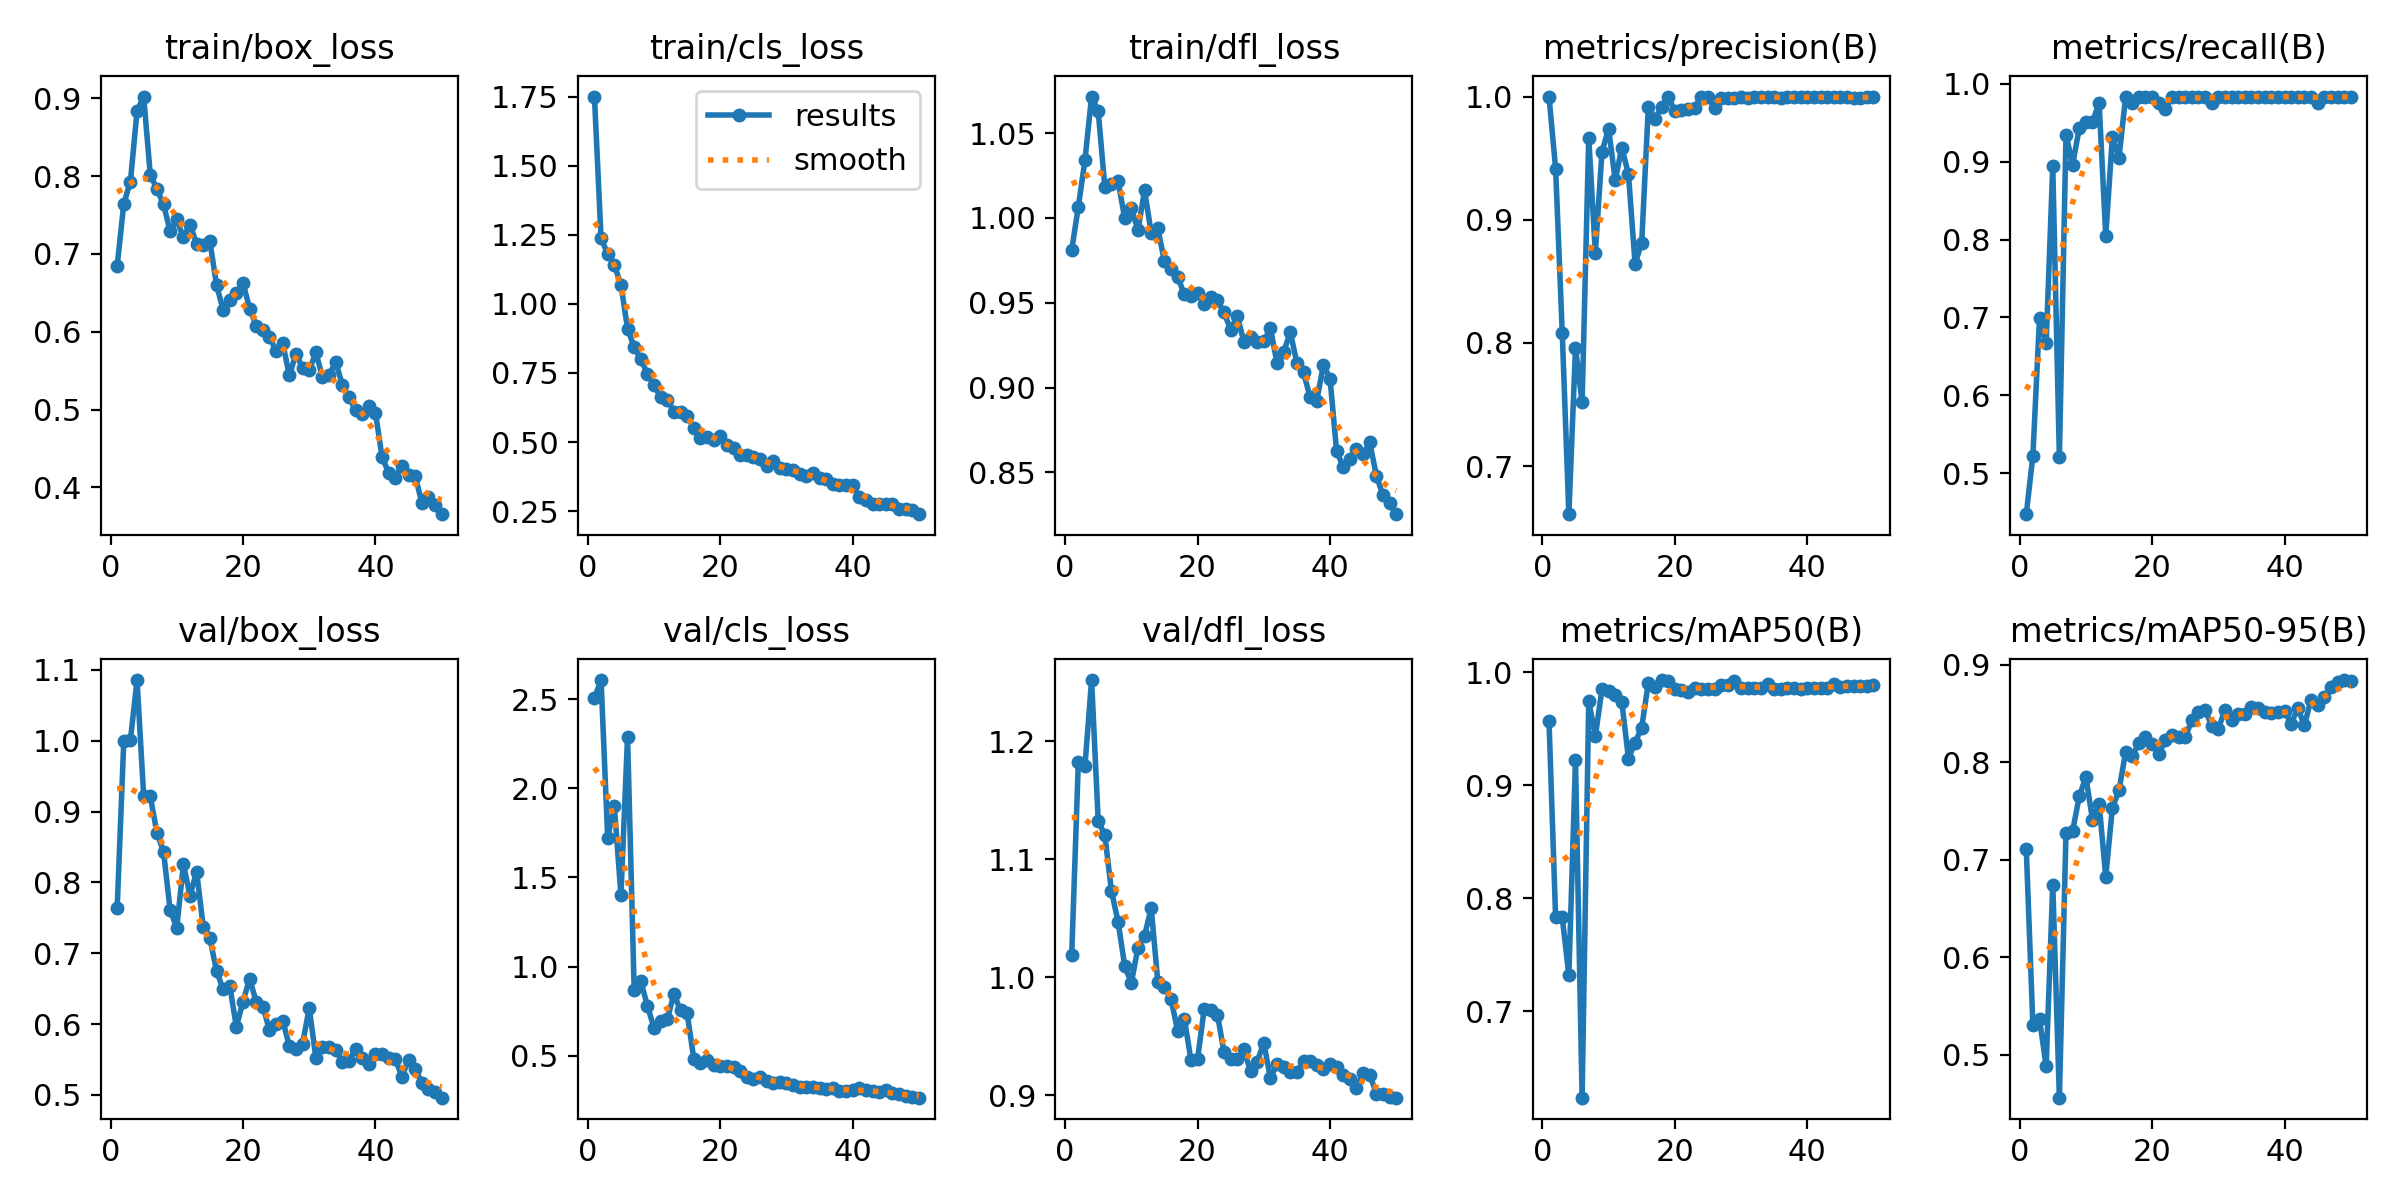

The table this chart was drawn from, first rows:
epoch, time, train/box_loss, train/cls_loss, train/dfl_loss, metrics/precision(B), metrics/recall(B), metrics/mAP50(B), metrics/mAP50-95(B), val/box_loss, val/cls_loss, val/dfl_loss, lr/pg0, lr/pg1, lr/pg2
1, 86.37, 0.6845, 1.751, 0.9812, 1, 0.4473, 0.9573, 0.7111, 0.7635, 2.507, 1.019, 0.00052, 0.00052, 0.00052
2, 170, 0.7646, 1.237, 1.007, 0.9414, 0.5226, 0.7832, 0.5302, 0.9997, 2.607, 1.183, 0.001039, 0.001039, 0.001039
3, 254.1, 0.793, 1.182, 1.034, 0.8083, 0.6992, 0.7832, 0.5368, 1.001, 1.723, 1.179, 0.001537, 0.001537, 0.001537
4, 516.7, 0.8834, 1.141, 1.072, 0.6609, 0.6667, 0.732, 0.4885, 1.086, 1.899, 1.252, 0.001881, 0.001881, 0.001881
5, 599.4, 0.9022, 1.069, 1.063, 0.7957, 0.8943, 0.922, 0.6747, 0.9225, 1.402, 1.132, 0.001842, 0.001842, 0.001842
6, 682.9, 0.8017, 0.9107, 1.018, 0.7517, 0.5203, 0.6238, 0.4561, 0.9215, 2.29, 1.12, 0.001802, 0.001802, 0.001802
7, 799.3, 0.7834, 0.843, 1.02, 0.9664, 0.9349, 0.9745, 0.7281, 0.8702, 0.8701, 1.073, 0.001762, 0.001762, 0.001762
8, 904.3, 0.7637, 0.8004, 1.022, 0.8733, 0.8963, 0.9435, 0.7297, 0.8435, 0.9175, 1.047, 0.001723, 0.001723, 0.001723
9, 990.8, 0.729, 0.7471, 0.9999, 0.9551, 0.9431, 0.9851, 0.7651, 0.7607, 0.7795, 1.01, 0.001683, 0.001683, 0.001683
10, 1076, 0.7443, 0.7062, 1.006, 0.974, 0.9512, 0.9838, 0.7851, 0.7361, 0.6539, 0.995, 0.001644, 0.001644, 0.001644
11, 1157, 0.7211, 0.6627, 0.9927, 0.9319, 0.9512, 0.9798, 0.7413, 0.8256, 0.6961, 1.025, 0.001604, 0.001604, 0.001604
12, 1234, 0.7377, 0.6535, 1.016, 0.9586, 0.9756, 0.9735, 0.7578, 0.7813, 0.7038, 1.035, 0.001564, 0.001564, 0.001564
13, 1311, 0.7129, 0.6102, 0.9911, 0.9368, 0.8049, 0.9237, 0.6827, 0.8154, 0.8452, 1.058, 0.001525, 0.001525, 0.001525
14, 1401, 0.7118, 0.6089, 0.9939, 0.8642, 0.9316, 0.9378, 0.7534, 0.7369, 0.7538, 0.996, 0.001485, 0.001485, 0.001485
15, 1494, 0.7161, 0.5944, 0.9744, 0.8813, 0.9052, 0.9511, 0.7714, 0.7211, 0.7377, 0.9919, 0.001446, 0.001446, 0.001446
16, 1587, 0.6602, 0.5506, 0.9699, 0.9918, 0.983, 0.9908, 0.8105, 0.6752, 0.4825, 0.9812, 0.001406, 0.001406, 0.001406
17, 1680, 0.6281, 0.5144, 0.9653, 0.9819, 0.9756, 0.9867, 0.8066, 0.6492, 0.4601, 0.9544, 0.001366, 0.001366, 0.001366
18, 1773, 0.6401, 0.5164, 0.9549, 0.9918, 0.9826, 0.9931, 0.8194, 0.654, 0.4731, 0.9648, 0.001327, 0.001327, 0.001327
19, 1865, 0.6495, 0.5057, 0.9537, 0.9995, 0.9837, 0.9922, 0.8263, 0.5961, 0.4482, 0.9301, 0.001287, 0.001287, 0.001287
20, 1958, 0.6626, 0.5205, 0.9557, 0.9885, 0.9837, 0.9853, 0.8193, 0.6318, 0.4409, 0.9306, 0.001248, 0.001248, 0.001248
21, 2051, 0.6298, 0.4908, 0.9492, 0.989, 0.9756, 0.9847, 0.8085, 0.6641, 0.4432, 0.9728, 0.001208, 0.001208, 0.001208
22, 2144, 0.6076, 0.48, 0.9531, 0.9901, 0.9675, 0.9828, 0.8229, 0.6313, 0.4349, 0.9717, 0.001168, 0.001168, 0.001168
23, 2237, 0.6026, 0.4524, 0.9514, 0.9907, 0.9837, 0.9859, 0.8286, 0.6248, 0.4144, 0.9682, 0.001129, 0.001129, 0.001129
24, 2330, 0.5937, 0.4543, 0.9443, 1, 0.9826, 0.9855, 0.8266, 0.5915, 0.3805, 0.9363, 0.001089, 0.001089, 0.001089
25, 2423, 0.5747, 0.4447, 0.9341, 0.9993, 0.9837, 0.9854, 0.8259, 0.5997, 0.3707, 0.9308, 0.00105, 0.00105, 0.00105
26, 2516, 0.5853, 0.4388, 0.9423, 0.9909, 0.9837, 0.9855, 0.8434, 0.6047, 0.3821, 0.9305, 0.00101, 0.00101, 0.00101
27, 2609, 0.5438, 0.4117, 0.927, 0.999, 0.9837, 0.9888, 0.8521, 0.569, 0.3592, 0.9389, 0.0009704, 0.0009704, 0.0009704
28, 2701, 0.5718, 0.43, 0.9297, 0.9992, 0.9837, 0.9888, 0.8538, 0.5654, 0.3489, 0.9202, 0.0009308, 0.0009308, 0.0009308
29, 2794, 0.5534, 0.4072, 0.9271, 0.9986, 0.9756, 0.992, 0.8377, 0.5724, 0.3523, 0.9283, 0.0008912, 0.0008912, 0.0008912
30, 2872, 0.5504, 0.4008, 0.9272, 0.9999, 0.9837, 0.9857, 0.8346, 0.6228, 0.349, 0.9444, 0.0008516, 0.0008516, 0.0008516
31, 2949, 0.5734, 0.397, 0.9351, 0.9989, 0.9837, 0.9858, 0.8538, 0.5526, 0.3354, 0.9143, 0.000812, 0.000812, 0.000812
32, 3025, 0.5417, 0.3849, 0.9145, 0.9993, 0.9837, 0.9857, 0.8438, 0.5673, 0.3251, 0.9264, 0.0007724, 0.0007724, 0.0007724
33, 3113, 0.545, 0.3752, 0.9209, 0.9994, 0.9837, 0.9857, 0.8498, 0.5672, 0.3216, 0.9235, 0.0007328, 0.0007328, 0.0007328
34, 3206, 0.5607, 0.3885, 0.9327, 0.9994, 0.9837, 0.99, 0.8498, 0.5641, 0.3252, 0.9198, 0.0006932, 0.0006932, 0.0006932
35, 3299, 0.5321, 0.3685, 0.9146, 0.9997, 0.9837, 0.9855, 0.8572, 0.5463, 0.3171, 0.9193, 0.0006536, 0.0006536, 0.0006536
36, 3392, 0.5158, 0.3662, 0.9089, 0.9991, 0.9837, 0.9855, 0.8562, 0.5482, 0.3152, 0.9287, 0.000614, 0.000614, 0.000614
37, 3485, 0.499, 0.3483, 0.8942, 0.9993, 0.9837, 0.9857, 0.8516, 0.5652, 0.3174, 0.929, 0.0005744, 0.0005744, 0.0005744
38, 3579, 0.4947, 0.3449, 0.8922, 0.9999, 0.9837, 0.9859, 0.8508, 0.5523, 0.3024, 0.9256, 0.0005348, 0.0005348, 0.0005348
39, 3672, 0.5051, 0.3451, 0.9133, 0.9993, 0.9837, 0.9855, 0.8518, 0.5443, 0.3016, 0.9224, 0.0004952, 0.0004952, 0.0004952
40, 3766, 0.4962, 0.3439, 0.9053, 0.9996, 0.9837, 0.9859, 0.8532, 0.5572, 0.3059, 0.9268, 0.0004556, 0.0004556, 0.0004556
41, 3854, 0.4385, 0.2997, 0.8624, 0.9996, 0.9837, 0.986, 0.8398, 0.558, 0.3173, 0.9239, 0.000416, 0.000416, 0.000416
42, 3935, 0.419, 0.2895, 0.8533, 0.9998, 0.9837, 0.986, 0.8557, 0.5522, 0.3069, 0.917, 0.0003764, 0.0003764, 0.0003764
43, 4011, 0.4122, 0.276, 0.8577, 0.9993, 0.9837, 0.986, 0.8381, 0.5503, 0.3032, 0.9138, 0.0003368, 0.0003368, 0.0003368
44, 4088, 0.428, 0.2755, 0.8637, 0.9994, 0.9837, 0.9898, 0.8644, 0.526, 0.2953, 0.9063, 0.0002972, 0.0002972, 0.0002972
45, 4174, 0.4157, 0.2737, 0.8606, 0.9995, 0.9756, 0.9866, 0.8586, 0.5496, 0.31, 0.9188, 0.0002576, 0.0002576, 0.0002576
46, 4265, 0.4149, 0.2749, 0.8677, 0.9993, 0.9837, 0.9877, 0.8666, 0.5367, 0.2909, 0.9174, 0.000218, 0.000218, 0.000218
47, 4357, 0.3804, 0.2575, 0.8481, 0.9991, 0.9837, 0.9878, 0.877, 0.5174, 0.284, 0.9012, 0.0001784, 0.0001784, 0.0001784
48, 4449, 0.3873, 0.258, 0.8365, 0.9991, 0.9837, 0.9881, 0.8829, 0.5088, 0.2743, 0.9005, 0.0001388, 0.0001388, 0.0001388
49, 4540, 0.3776, 0.2538, 0.8317, 0.9994, 0.9837, 0.9881, 0.8845, 0.5039, 0.2667, 0.8985, 9.92e-05, 9.92e-05, 9.92e-05
50, 4633, 0.3656, 0.2387, 0.8253, 0.9994, 0.9837, 0.9883, 0.8836, 0.4962, 0.2641, 0.8978, 5.96e-05, 5.96e-05, 5.96e-05
